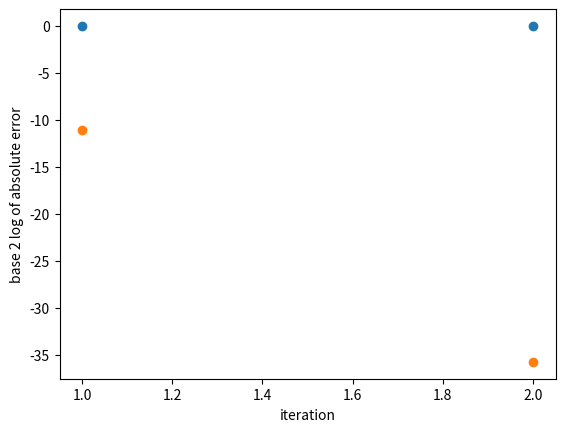

This figure's Python source:
# 2.57

import numpy as np

f = lambda x: -(x**2) + np.cos(x) + 3*np.sin(x) + 9
f_prime = lambda x: -2*x - np.sin(x) + np.cos(x)

def bisection(f, a, b, tol):
    
    m = (a + b) / 2
    
    if np.abs(f(m)) < tol:
        return m
    elif f(a) * f(m) > 0:
        return bisection(f, m, b, tol)
    else:
        return bisection(f, a, m, tol)
    
print("bisection:", bisection(f, 2, 4, 10**-6))

def regula_falsi(f, a, b, tol):
    
    m = (f(a) - f(b)) / (a - b)
    c = (-f(a) / m) + a
    
    if np.abs(f(c)) < tol:
        return c
    elif f(a) * f(c) > 0:
        return regula_falsi(f, c, b, tol)
    else:
        return regula_falsi(f, a, c, tol)
    
print("regula falsi:", regula_falsi(f, 2, 4, 10**-6))

def newton(f, f_prime, x, tol):
    
    if np.abs(f(x)) < tol:
        return x
    else:
        new_x = x - (f(x))/(f_prime(x))
        return newton(f, f_prime, new_x, tol)
    
print("newton:", newton(f, f_prime, 3, 10**-6))

def secant(f, x, x2, tol):
    
    d = (f(x) - f(x2)) / (x - x2)
    
    if np.abs(f(x)) < tol:
        return x
    else:
        new_x = x - (f(x))/(d)
        return secant(f, new_x, d, tol)
    
print("secant:", secant(f, 2, 4, 10**-6))  
    
# 2.60
# a
# for N = 2, x = (-f'(x0)+-sqrt((f'(x0))**2-2f''(x0)(f(x0)-f'(x0)x0+f''(x0)(x0-x0**2/2))))/f''(x0)

import numpy as np

f = lambda x: -(x**2) + np.cos(x) + 3*np.sin(x) + 9
f_prime = lambda x: -2*x - np.sin(x) + 3*np.cos(x)
f_prime2 = lambda x: -2 - np.cos(x) - 3*np.sin(x)

g = lambda x: np.sin(x)
g_prime = lambda x: np.cos(x)
g_prime2 = lambda x: -np.sin(x)

h = lambda x: np.log(x) - 1
h_prime = lambda x: 1/x
h_prime2 = lambda x: -1/x**2

def taylor(f, f_prime, f_prime2, x, tol):
    
    a = f_prime2(x) / 2
    b = f_prime(x) - f_prime2(x)*x
    c = f(x) - f_prime(x)*x + (f_prime2(x)/2)*x**2

    if np.abs(f(x)) < tol:
        return x
    else:
        root1 = (-b + (b**2 - 4*a*c)**0.5) / (2*a)
        root2 = (-b - (b**2 - 4*a*c)**0.5) / (2*a)
        if np.abs(root1 - x) < np.abs(root2 - x):
            new_x = root1
        else:
            new_x = root2
        return taylor(f, f_prime, f_prime2, new_x, tol)
    
# b
print(taylor(f, f_prime, f_prime2, 3, 10**-6)) # expect ~ 2.937
print(taylor(g, g_prime, g_prime2, 3, 10**-6)) # expect pi
print(taylor(h, h_prime, h_prime2, 3, 10**-6)) # expect e

# c

import math
error_measure = []

def error(f, f_prime, f_prime2, x, tol):
    
    a = f_prime2(x) / 2
    b = f_prime(x) - f_prime2(x)*x
    c = f(x) - f_prime(x)*x + (f_prime2(x)/2)*x**2

    if np.abs(f(x)) < tol:
        return x
    else:
        root1 = (-b + (b**2 - 4*a*c)**0.5) / (2*a)
        root2 = (-b - (b**2 - 4*a*c)**0.5) / (2*a)
        if np.abs(root1 - x) < np.abs(root2 - x):
            new_x = root1
        else:
            new_x = root2
        error_measure.append(math.pi - new_x)
        return error(f, f_prime, f_prime2, new_x, tol)
    
final = error(g, g_prime, g_prime2, 3, 10**-6)

import matplotlib as mpl
import matplotlib.pyplot as plt

print(error_measure)

y = error_measure
x = range(1, len(error_measure) + 1)

plt.ylabel('absolute error')
plt.xlabel('iteration')
plt.scatter(x, y)
plt.show()

y = [np.log2(x) for x in error_measure]
x = range(1, len(error_measure) + 1)

plt.ylabel('base 2 log of absolute error')
plt.xlabel('iteration')
plt.scatter(x, y)
plt.show()

# d : Pros of this method include that it finds a solution in very few iterations.
# Cons include that it only works on differentiable functions, that is has an added margin of error
# due to the error associated with Taylor series approximations, and that it requires more work than
# other solutions to be done by hand

# 2.61
# a : In order for the units to cancel out properly such that s(t) is in meters, k has to be in kg*m / s**2
#     which is equivalent to Newtons

# b : s(t) = s0 - (m*g/k)*t + (m**2*g)/(k**2) * (1 - math.e**(-k*t/m))
# s(t) = 0 when the object hits the ground, so the time to fall is the root of this function
# we will use the Bisection method to detemine the time (in seconds) it would take the object to fall

import math
import numpy as np

def f(t, k):
    m = 1
    g = 9.8
    s0 = 100
    return s0 - (m*g/k)*t + (m**2*g)/(k**2) * (1 - math.e**(-k*t/m))

def bisection(f, a, b, k, tol):
    
    m = (a + b) / 2
    
    if np.abs(f(m, k)) < tol:
        return m
    elif f(a, k) * f(m, k) > 0:
        return bisection(f, m, b, k, tol)
    else:
        return bisection(f, a, m, k, tol)
    
print(bisection(f, 0, 10, 0.1, 0.01), 'seconds')

# c : These functions give us the longest and shortest possible times based on the error associated with k
t_min = bisection(f, 0, 10, 0.09, 0.01)
t_max = bisection(f, 0, 10, 0.11, 0.01)
                        
print((t_max + t_min) / 2, '+/-', t_max - t_min, 'seconds')
